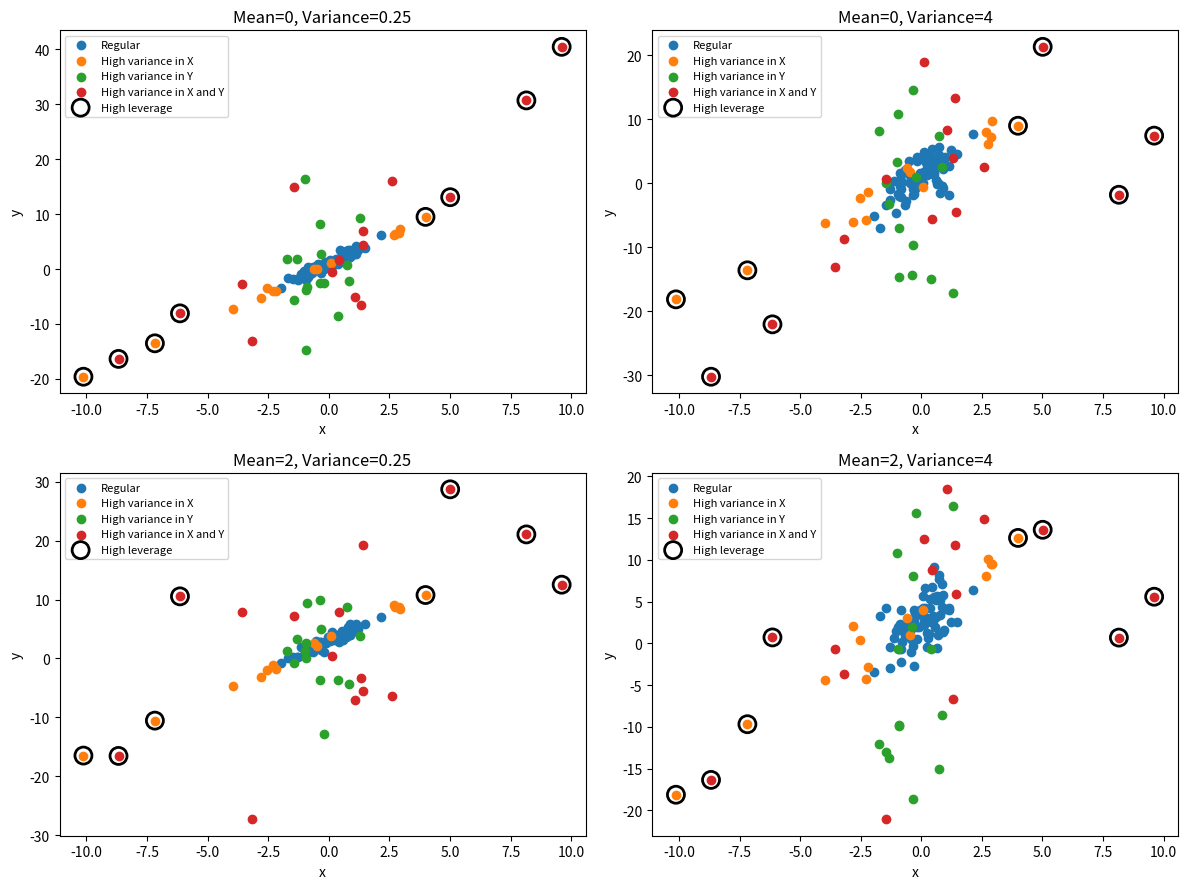
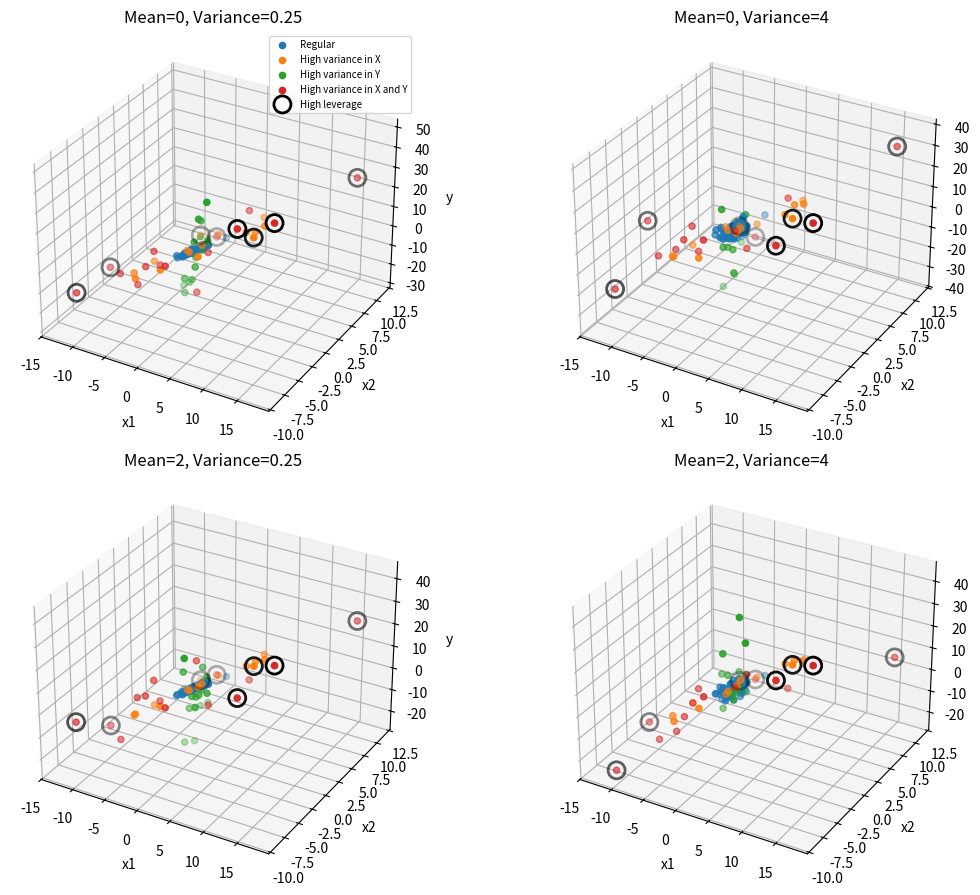

These figures' Python source, in order:
import numpy as np
import matplotlib.pyplot as plt

# 1D
rng = np.random.default_rng(42)
n_regular, n_other = 80, 15
kind = np.repeat(np.arange(4), [n_regular, n_other, n_other, n_other])

x = np.concatenate([
    rng.normal(0, 1, n_regular),
    rng.normal(0, 6, n_other),
    rng.normal(0, 1, n_other),
    rng.normal(0, 6, n_other)
])
D = np.column_stack([np.ones(len(x)), x])
leverage = np.diag(D @ np.linalg.pinv(D))
top = np.argsort(leverage)[-8:]

names = ['Regular', 'High variance in X', 'High variance in Y', 'High variance in X and Y']
settings = [(0, 0.25), (0, 4), (2, 0.25), (2, 4)]
fig, axes = plt.subplots(2, 2, figsize=(12, 9))

for ax, (mu, variance) in zip(axes.flat, settings):
    y = 2 * x + 1 + rng.normal(mu, np.sqrt(variance), len(x))
    y[kind >= 2] += rng.normal(0, 10, (kind >= 2).sum())
    for i in range(4):
        ax.scatter(x[kind == i], y[kind == i], label=names[i])
    ax.scatter(x[top], y[top], s=150, facecolors="none", edgecolors="black", linewidths=2, label="High leverage")
    ax.set_title(f"Mean={mu}, Variance={variance}")
    ax.set_xlabel("x")
    ax.set_ylabel("y")
    ax.legend(fontsize=8)

plt.tight_layout()
plt.savefig("leverage_1d.png")
plt.close()

# 2D
rng = np.random.default_rng(42)
X = np.vstack([
    rng.normal(0, 1, (n_regular, 2)),
    rng.normal(0, 6, (n_other, 2)),
    rng.normal(0, 1, (n_other, 2)),
    rng.normal(0, 6, (n_other, 2))
])
D = np.column_stack([np.ones(len(X)), X])
leverage = np.diag(D @ np.linalg.pinv(D))
top = np.argsort(leverage)[-8:]

fig = plt.figure(figsize=(12, 9))

for j, (mu, variance) in enumerate(settings):
    y = 2 * X[:, 0] - X[:, 1] + 1
    y += rng.normal(mu, np.sqrt(variance), len(X))
    y[kind >= 2] += rng.normal(0, 10, (kind >= 2).sum())
    ax = fig.add_subplot(2, 2, j + 1, projection="3d")
    for i in range(4):
        ax.scatter(X[kind == i, 0], X[kind == i, 1], y[kind == i], label=names[i])
    ax.scatter(X[top, 0], X[top, 1], y[top], s=150, facecolors="none", edgecolors="black", linewidths=2, label="High leverage")
    ax.set_title(f"Mean={mu}, Variance={variance}")
    ax.set_xlabel("x1")
    ax.set_ylabel("x2")
    ax.set_zlabel("y")
    if j == 0:
        ax.legend(fontsize=7)
plt.tight_layout()
plt.savefig("leverage_2d.png")
plt.close()
